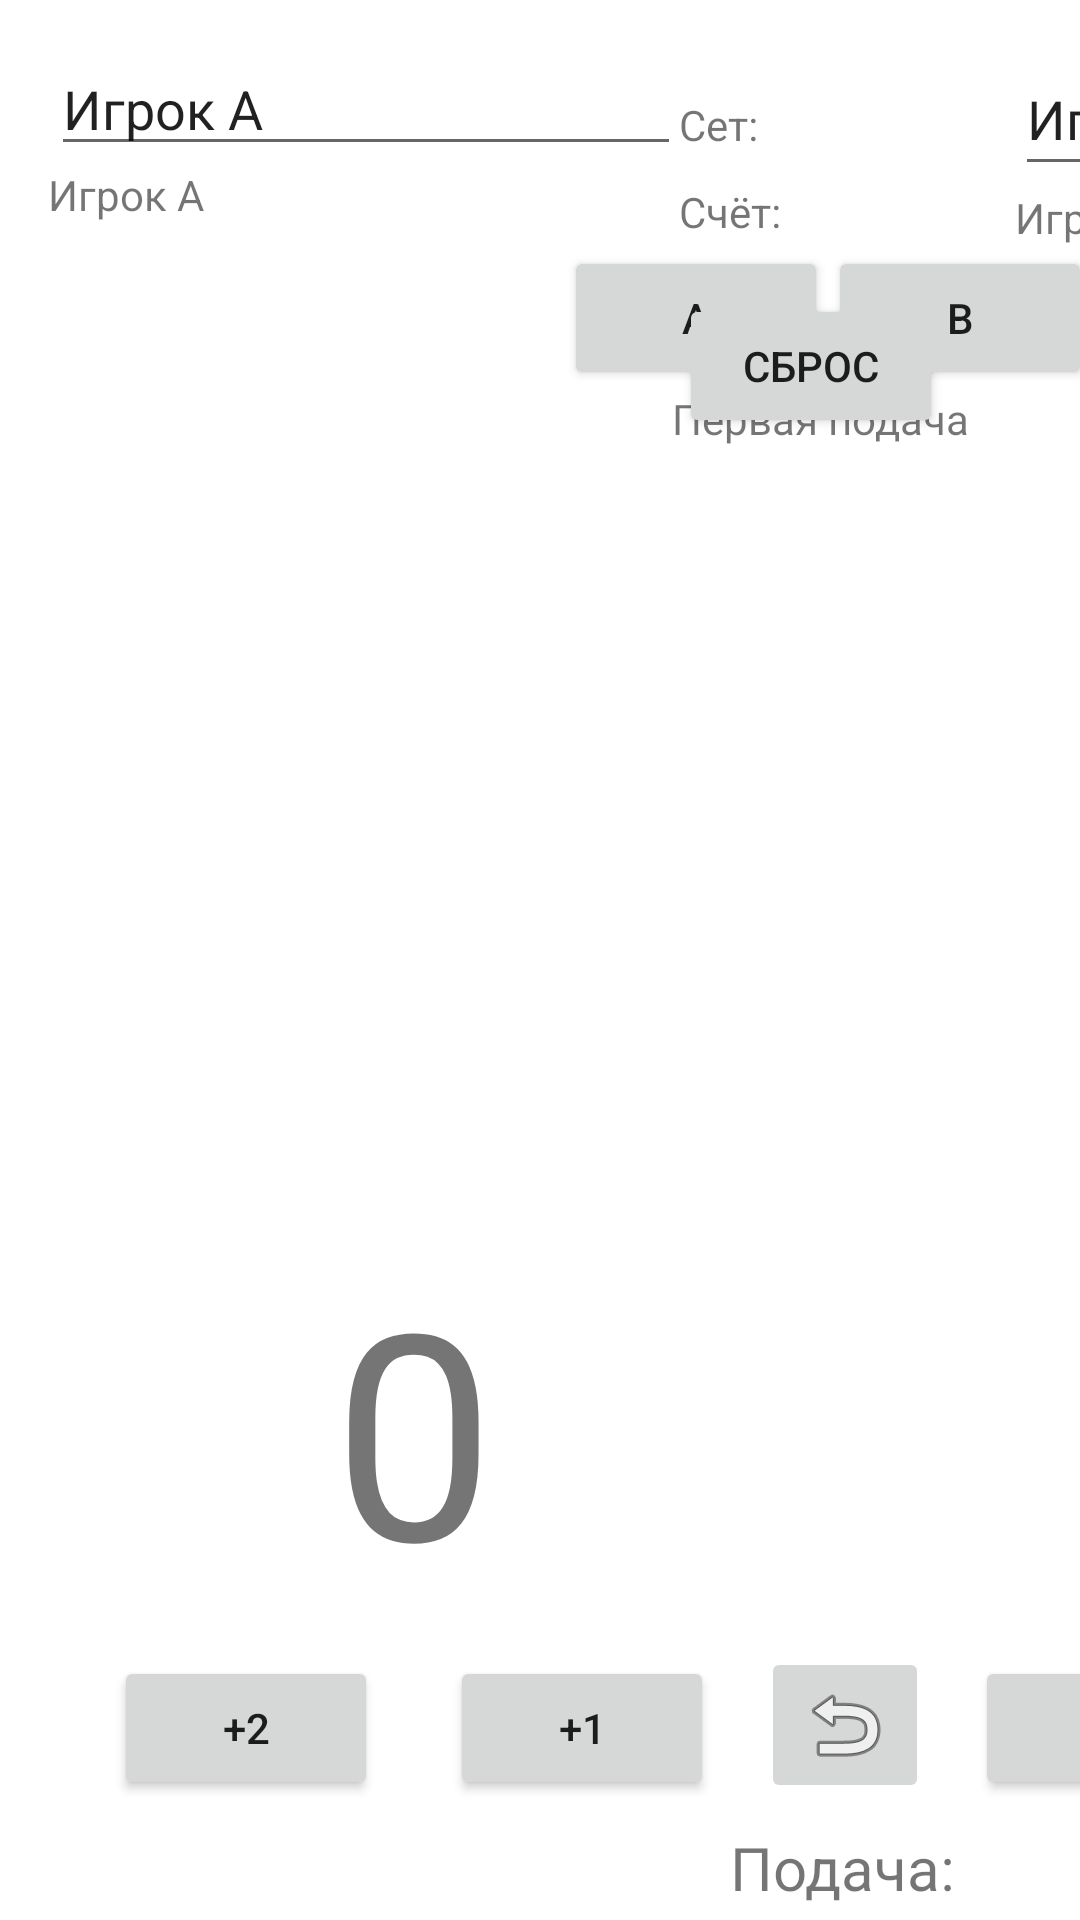

Android layout source for this screen:
<!-- AndroidManifest.xml: application theme Theme.ShowdownScore -->
<!-- res/layout/activity_main.xml -->
<?xml version="1.0" encoding="utf-8"?>
<androidx.constraintlayout.widget.ConstraintLayout
        xmlns:android="http://schemas.android.com/apk/res/android"
        xmlns:tools="http://schemas.android.com/tools"
        xmlns:app="http://schemas.android.com/apk/res-auto"
        android:layout_width="match_parent"
        android:layout_height="match_parent"
        tools:context=".MainActivity">
    <TextView
            android:text="0"
            android:layout_width="wrap_content"
            android:layout_height="wrap_content" android:id="@+id/textScoreB"
            android:textSize="96sp"
            android:textAlignment="center"
            app:layout_constraintStart_toStartOf="@+id/guideline4"
            app:layout_constraintEnd_toStartOf="@+id/guideline5"
            app:layout_constraintHorizontal_bias="0.517" app:layout_constraintBottom_toBottomOf="parent"
            android:layout_marginBottom="104dp"/>
    <Button
            android:text="+1"
            android:layout_width="wrap_content"
            android:layout_height="wrap_content" android:id="@+id/add1PointToB"
            app:layout_constraintBaseline_toBaselineOf="@+id/add2PointsToB" android:layout_marginStart="16dp"
            app:layout_constraintStart_toEndOf="@+id/add2PointsToB" android:onClick="add1PlayerB"/>
    <Button
            android:text="+2"
            android:layout_width="wrap_content"
            android:layout_height="wrap_content" android:id="@+id/add2PointsToB"
            app:layout_constraintBottom_toBottomOf="parent"
            android:layout_marginBottom="40dp" app:layout_constraintStart_toStartOf="parent"
            android:layout_marginStart="325dp" android:onClick="add2PlayerB"/>
    <EditText
            android:layout_width="wrap_content"
            android:layout_height="wrap_content"
            android:inputType="textPersonName"
            android:ems="10"
            android:id="@+id/playerB"
            android:minHeight="48dp"
            tools:ignore="SpeakableTextPresentCheck"
            app:layout_constraintTop_toTopOf="parent" app:layout_constraintStart_toStartOf="@+id/textView3"
            android:layout_marginTop="14dp" android:text="Игрок B"/>
    <Button
            android:text="B"
            android:layout_width="wrap_content"
            android:layout_height="wrap_content" android:id="@+id/buttonServingB"
            app:layout_constraintTop_toTopOf="parent"
            android:layout_marginTop="82dp"
            app:layout_constraintStart_toStartOf="parent" android:layout_marginStart="276dp"
            android:onClick="btnServingB"/>
    <TextView
            android:text="Игрок B"
            android:layout_width="wrap_content"
            android:layout_height="wrap_content" android:id="@+id/textView3"
            android:layout_marginTop="1dp"
            app:layout_constraintTop_toBottomOf="@+id/playerB" app:layout_constraintStart_toEndOf="@+id/buttonServingB"
            app:layout_constraintEnd_toEndOf="@+id/buttonServingB"/>
    <EditText
            android:layout_width="wrap_content"
            android:layout_height="wrap_content"
            android:inputType="textPersonName"
            android:ems="10"
            android:id="@+id/playerA"
            tools:ignore="SpeakableTextPresentCheck,TouchTargetSizeCheck"
            app:layout_constraintTop_toTopOf="parent" app:layout_constraintStart_toStartOf="@+id/textView2"
            android:layout_marginTop="14dp" android:layout_marginStart="1dp" android:text="Игрок A"/>
    <TextView
            android:text="Игрок A"
            android:layout_width="wrap_content"
            android:layout_height="wrap_content" android:id="@+id/textView2"
            app:layout_constraintStart_toStartOf="parent"
            android:layout_marginStart="16dp" app:layout_constraintTop_toBottomOf="@+id/playerA"/>
    <Button
            android:text="A"
            android:layout_width="wrap_content"
            android:layout_height="wrap_content" android:id="@+id/buttonServingA"
            android:onClick="btnServingA"
            app:layout_constraintStart_toStartOf="parent"
            android:layout_marginStart="188dp" app:layout_constraintTop_toTopOf="parent"
            android:layout_marginTop="82dp"/>
    <Button
            android:text="+1"
            android:layout_width="wrap_content"
            android:layout_height="wrap_content" android:id="@+id/add1PointToA"
            app:layout_constraintBottom_toBottomOf="parent"
            android:layout_marginBottom="40dp"
            app:layout_constraintStart_toStartOf="parent" android:layout_marginStart="150dp"
            android:onClick="add1PlayerA"/>
    <Button
            android:text="+2"
            android:layout_width="wrap_content"
            android:layout_height="wrap_content" android:id="@+id/add2PointsToA"
            app:layout_constraintStart_toStartOf="parent"
            app:layout_constraintBaseline_toBaselineOf="@+id/add1PointToA" android:layout_marginStart="38dp"
            android:onClick="add2PlayerA"/>
    <TextView
            android:text="Подача: "
            android:layout_width="wrap_content"
            android:layout_height="wrap_content" android:id="@+id/serving"
            android:textSize="20sp"
            app:layout_constraintStart_toStartOf="@+id/guideline3"
            app:layout_constraintBottom_toBottomOf="parent"
            android:layout_marginBottom="4dp" app:layout_constraintEnd_toStartOf="@+id/guideline5"
            app:layout_constraintHorizontal_bias="0.517"/>
    <TextView
            android:text="Счёт: "
            android:layout_width="wrap_content"
            android:layout_height="wrap_content" android:id="@+id/textScore"
            app:layout_constraintStart_toStartOf="@+id/textSet" android:layout_marginTop="10dp"
            app:layout_constraintTop_toBottomOf="@+id/textSet"/>
    <TextView
            android:text="Сет: "
            android:layout_width="wrap_content"
            android:layout_height="wrap_content" android:id="@+id/textSet"
            app:layout_constraintTop_toTopOf="parent" android:layout_marginTop="32dp" android:layout_marginEnd="104dp"
            app:layout_constraintEnd_toEndOf="parent"/>
    <Button
            android:text="СБРОС"
            android:layout_width="wrap_content"
            android:layout_height="wrap_content" android:id="@+id/buttonReset"
            app:layout_constraintStart_toStartOf="@+id/textScore" android:layout_marginTop="18dp"
            app:layout_constraintTop_toBottomOf="@+id/textScore" android:onClick="restartApp"/>
    <TextView
            android:text="0"
            android:layout_width="wrap_content"
            android:layout_height="wrap_content" android:id="@+id/textScoreA"
            android:textSize="96sp"
            app:layout_constraintStart_toStartOf="@+id/guideline3"
            app:layout_constraintHorizontal_bias="0.51"
            app:layout_constraintEnd_toStartOf="@+id/guideline2" app:layout_constraintBottom_toBottomOf="parent"
            android:layout_marginBottom="100dp"/>
    <TextView
            android:text="Первая подача"
            android:layout_width="wrap_content"
            android:layout_height="wrap_content" android:id="@+id/textView7"
            app:layout_constraintStart_toStartOf="@+id/buttonServingA"
            android:layout_marginStart="36dp"
            app:layout_constraintTop_toBottomOf="@+id/buttonServingA"/>
    <androidx.constraintlayout.widget.Guideline
            android:orientation="vertical"
            android:layout_width="wrap_content"
            android:layout_height="wrap_content" app:layout_constraintGuide_begin="238dp" android:id="@+id/guideline2"/>
    <androidx.constraintlayout.widget.Guideline
            android:orientation="vertical"
            android:layout_width="wrap_content"
            android:layout_height="wrap_content" app:layout_constraintGuide_begin="35dp" android:id="@+id/guideline3"/>
    <androidx.constraintlayout.widget.Guideline
            android:orientation="vertical"
            android:layout_width="wrap_content"
            android:layout_height="wrap_content" app:layout_constraintGuide_begin="323dp" android:id="@+id/guideline4"/>
    <androidx.constraintlayout.widget.Guideline
            android:orientation="vertical"
            android:layout_width="wrap_content"
            android:layout_height="wrap_content" app:layout_constraintGuide_begin="518dp" android:id="@+id/guideline5"/>
    <ImageButton
            android:layout_width="wrap_content"
            android:layout_height="wrap_content" app:srcCompat="@android:drawable/ic_menu_revert"
            android:id="@+id/imageButton2"
            android:layout_marginBottom="8dp"
            app:layout_constraintBottom_toTopOf="@+id/serving"
            android:onClick="undo" tools:ignore="SpeakableTextPresentCheck"
            app:layout_constraintStart_toEndOf="@+id/add1PointToA" app:layout_constraintHorizontal_bias="0.5"
            app:layout_constraintEnd_toStartOf="@+id/add2PointsToB"/>
</androidx.constraintlayout.widget.ConstraintLayout>
<!-- resources referenced by this layout -->
<resources>
  <style name="Theme.ShowdownScore" parent="Theme.MaterialComponents.DayNight.DarkActionBar">
          
          <item name="colorPrimary">@color/purple_500</item>
          <item name="colorPrimaryVariant">@color/purple_700</item>
          <item name="colorOnPrimary">@color/white</item>
          
          <item name="colorSecondary">@color/teal_200</item>
          <item name="colorSecondaryVariant">@color/teal_700</item>
          <item name="colorOnSecondary">@color/black</item>
          
          <item name="android:statusBarColor" tools:targetApi="l">?attr/colorPrimaryVariant</item>
          
      </style>
  <color name="purple_500">#FF6200EE</color>
  <color name="purple_700">#FF3700B3</color>
  <color name="white">#FFFFFFFF</color>
  <color name="teal_200">#FF03DAC5</color>
  <color name="teal_700">#FF018786</color>
  <color name="black">#FF000000</color>
</resources>
